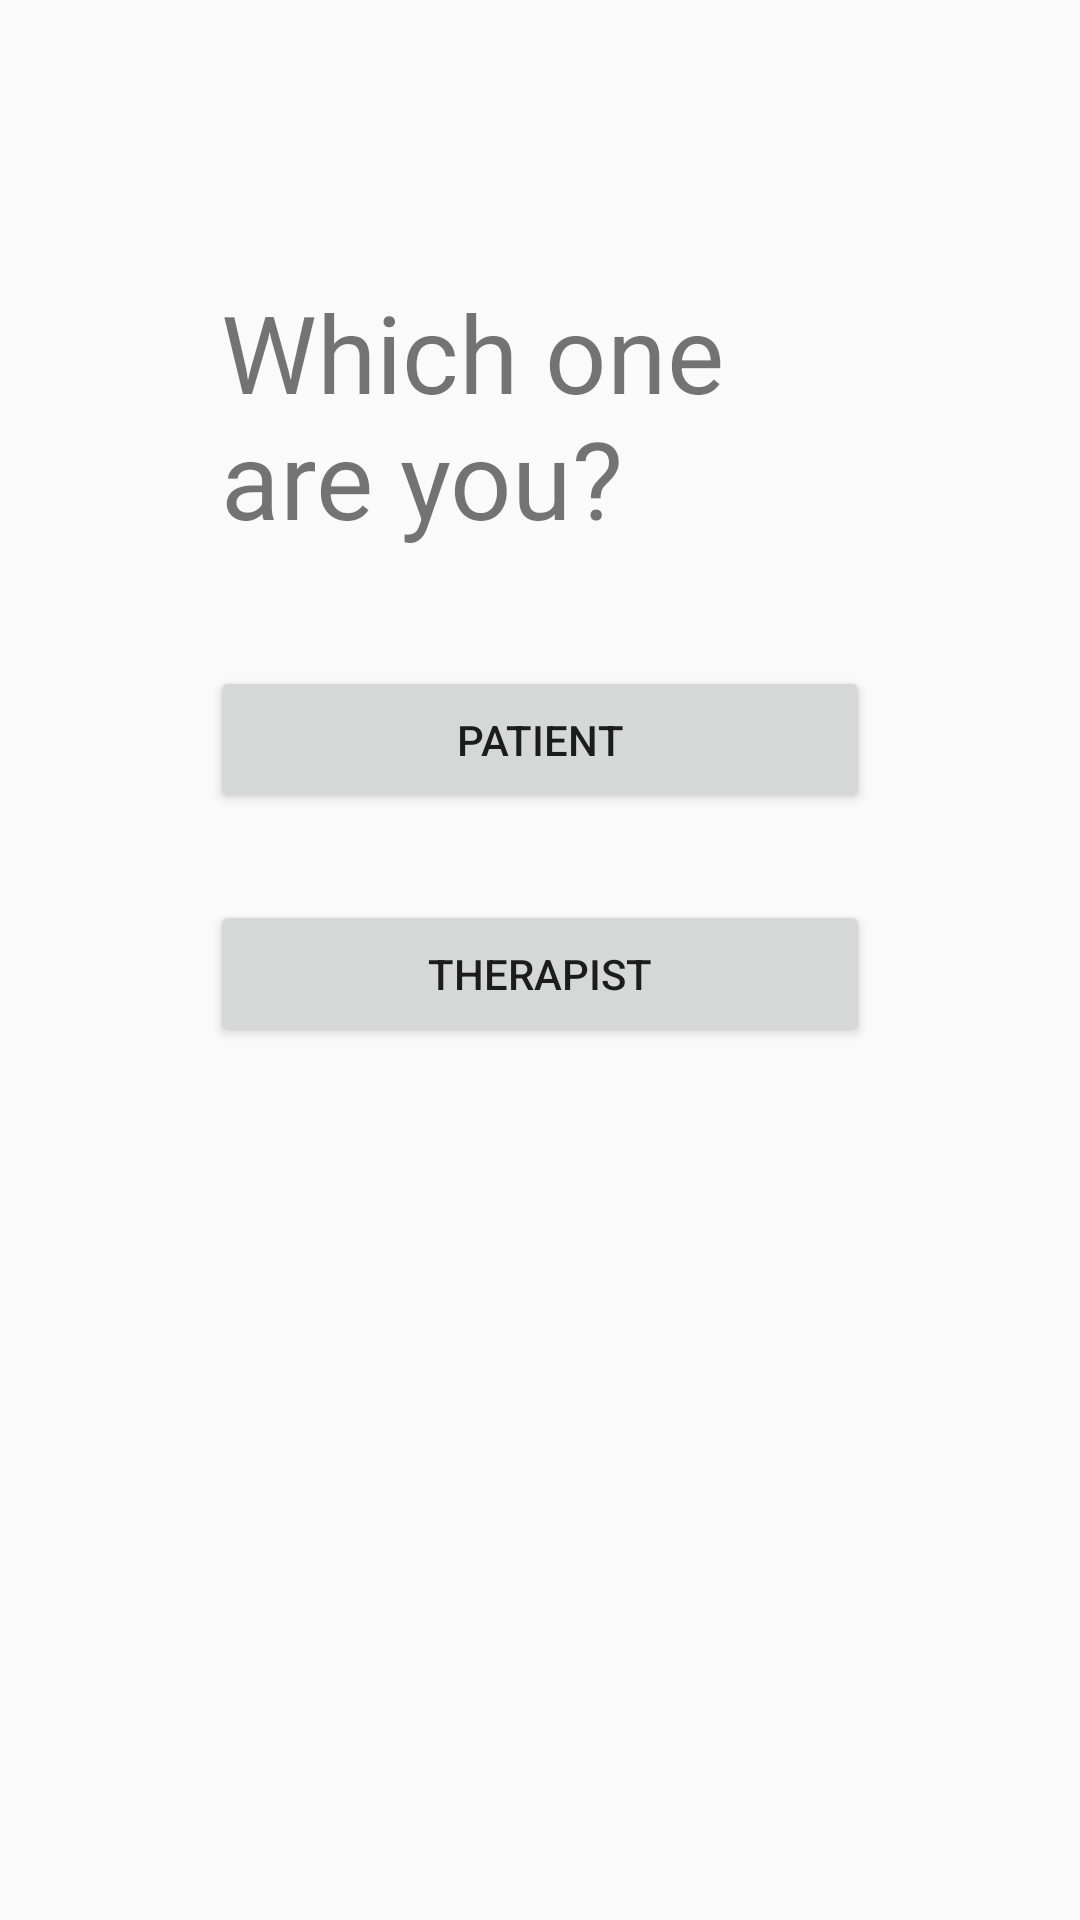

Write the Android layout XML for this screen, with the resource values it uses.
<!-- AndroidManifest.xml: application theme AppTheme -->
<!-- res/layout/type_of_reg.xml -->
<?xml version="1.0" encoding="utf-8"?>
<androidx.constraintlayout.widget.ConstraintLayout xmlns:android="http://schemas.android.com/apk/res/android"
    xmlns:app="http://schemas.android.com/apk/res-auto"

    xmlns:tools="http://schemas.android.com/tools"
    android:orientation="vertical" android:layout_width="match_parent"
    android:layout_height="match_parent">

    <Button

        android:id="@+id/choose_Pbtn"
        android:layout_width="220dp"
        android:layout_height="49dp"
        android:layout_marginTop="222dp"
        android:text="@string/patient"
        app:layout_constraintEnd_toEndOf="parent"
        app:layout_constraintStart_toStartOf="parent"
        app:layout_constraintTop_toTopOf="parent" />

    <Button
        android:id="@+id/choose_Tbtn"
        android:layout_width="220dp"
        android:layout_height="49dp"
        android:layout_marginTop="300dp"
        android:text="@string/therapist"
        app:layout_constraintEnd_toEndOf="parent"
        app:layout_constraintStart_toStartOf="parent"
        app:layout_constraintTop_toTopOf="parent" />

    <TextView
        android:id="@+id/textView16"
        android:layout_width="213dp"
        android:layout_height="99dp"
        android:layout_marginTop="93dp"
        android:text="Which one are you?"
        android:textSize="36sp"
        app:layout_constraintEnd_toEndOf="parent"
        app:layout_constraintStart_toStartOf="parent"
        app:layout_constraintTop_toTopOf="parent" />

</androidx.constraintlayout.widget.ConstraintLayout>
<!-- resources referenced by this layout -->
<resources>
  <string name="patient">Patient</string>
  <string name="therapist">Therapist</string>
  <style name="AppTheme" parent="Theme.MaterialComponents.Light.NoActionBar.Bridge">
  
          
          <item name="colorPrimary">@color/colorPrimary</item>
          <item name="colorPrimaryDark">@color/red</item>
  
      </style>
  <color name="colorPrimary">#DACFEE</color>
  <color name="red">#D3C4EC</color>
</resources>
